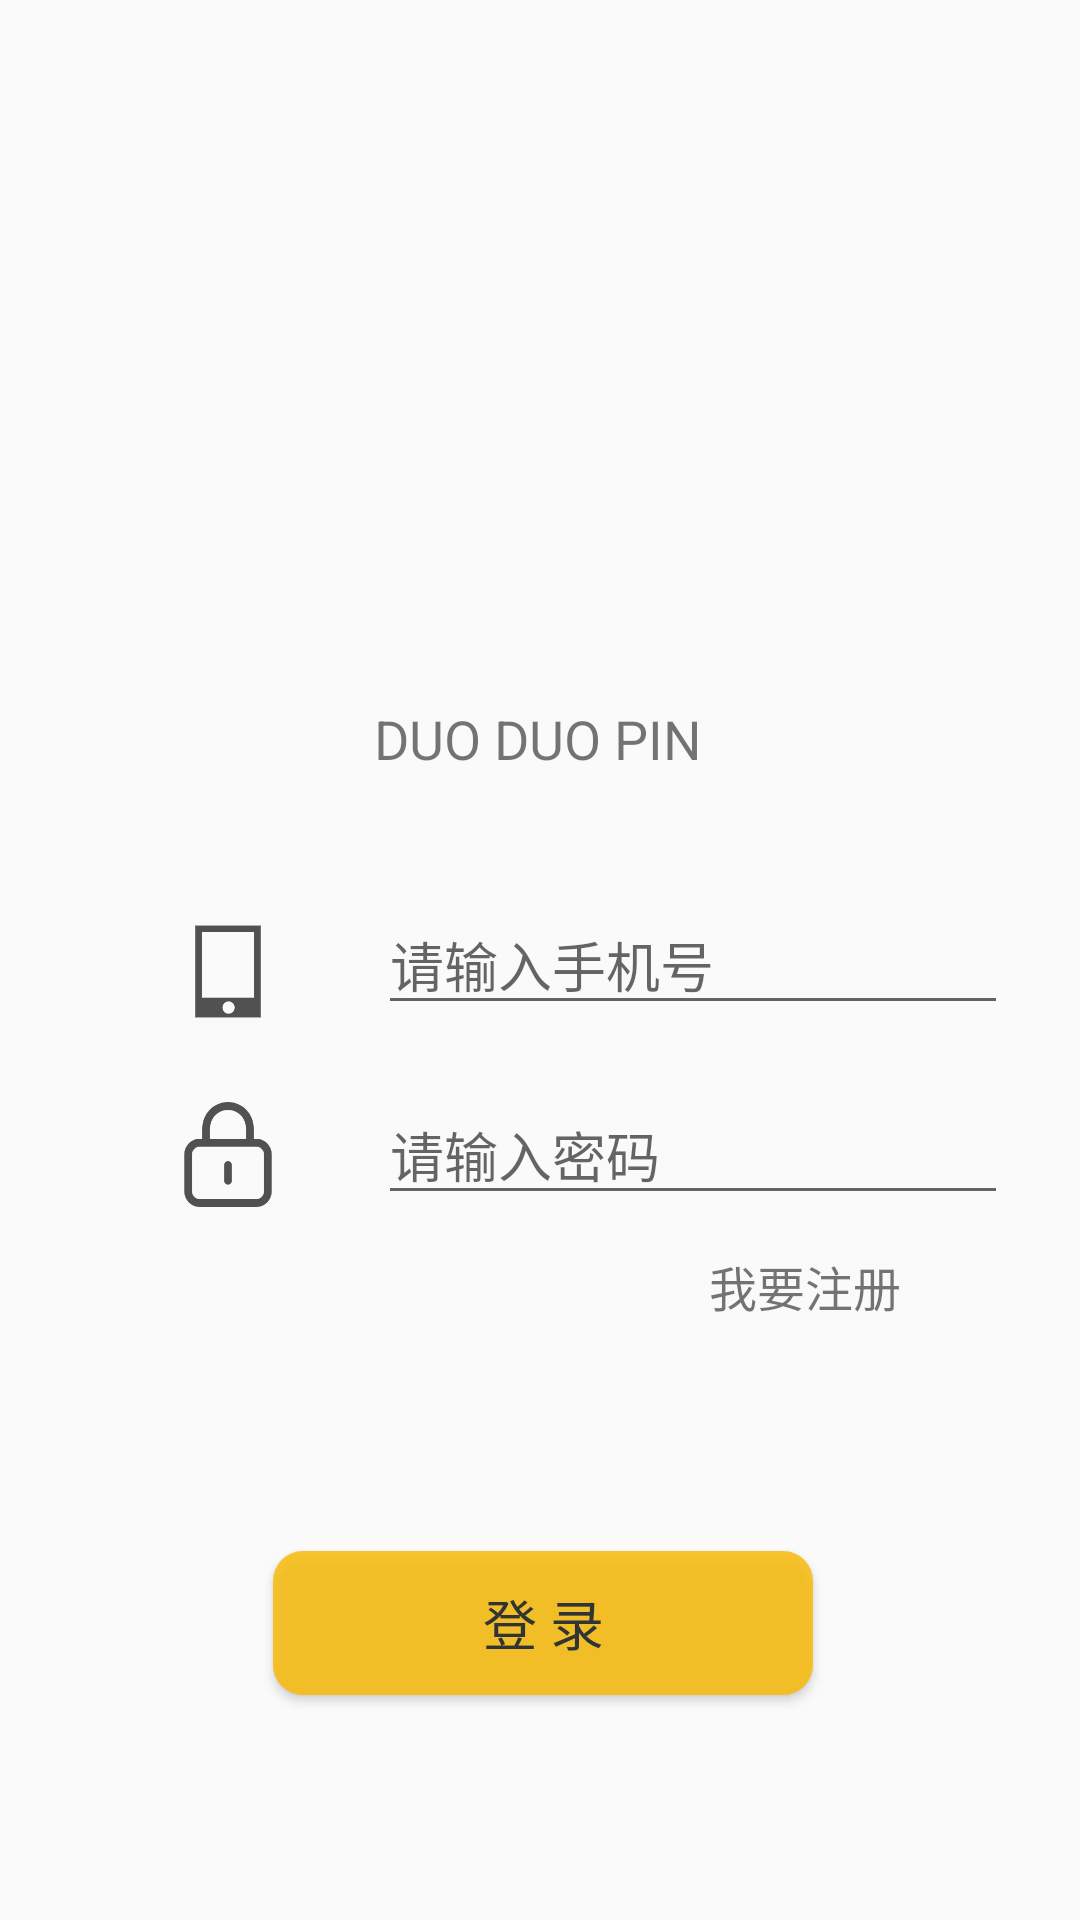

Produce the Android XML layout that renders to this screen, including the resource entries it uses.
<!-- AndroidManifest.xml: application theme AppTheme -->
<!-- res/layout/activity_login.xml -->
<?xml version="1.0" encoding="utf-8"?>
<androidx.constraintlayout.widget.ConstraintLayout xmlns:android="http://schemas.android.com/apk/res/android"
    xmlns:app="http://schemas.android.com/apk/res-auto"
    android:layout_width="match_parent"
    android:layout_height="match_parent">

    <ImageView
        android:id="@+id/shopping"
        android:layout_width="0dp"
        android:layout_height="0dp"
        app:layout_constraintBottom_toBottomOf="parent"
        app:layout_constraintHeight_percent="0.25"
        app:layout_constraintHorizontal_bias="0.497"
        app:layout_constraintLeft_toLeftOf="parent"
        app:layout_constraintRight_toRightOf="parent"
        app:layout_constraintTop_toTopOf="parent"
        app:layout_constraintVertical_bias="0.154"
        app:srcCompat="@drawable/login_shopping3" />

    <TextView
        android:id="@+id/DUODUOPIN"
        android:layout_width="wrap_content"
        android:layout_height="wrap_content"
        android:text="DUO DUO PIN"
        android:textSize="18sp"
        app:layout_constraintHorizontal_bias="0.498"
        app:layout_constraintLeft_toLeftOf="parent"
        app:layout_constraintRight_toRightOf="parent"
        app:layout_constraintTop_toBottomOf="@id/shopping" />

    <ImageView
        android:id="@+id/tel"
        android:layout_width="92dp"
        android:layout_height="35dp"
        android:layout_marginTop="48dp"
        app:layout_constraintHorizontal_bias="0.112"
        app:layout_constraintLeft_toLeftOf="parent"
        app:layout_constraintRight_toRightOf="parent"
        app:layout_constraintTop_toBottomOf="@id/DUODUOPIN"
        app:srcCompat="@drawable/login_tel2" />

    <EditText
        android:id="@+id/phoneNumberInput"
        android:layout_width="wrap_content"
        android:layout_height="wrap_content"
        android:layout_marginLeft="4dp"
        android:layout_marginTop="40dp"
        android:ems="10"
        android:hint="请输入手机号"
        android:inputType="phone"
        app:layout_constraintLeft_toRightOf="@id/tel"
        app:layout_constraintTop_toBottomOf="@id/DUODUOPIN" />

    <ImageView
        android:id="@+id/password"
        android:layout_width="92dp"
        android:layout_height="35dp"
        android:layout_marginTop="26dp"
        app:layout_constraintHorizontal_bias="0.112"
        app:layout_constraintLeft_toLeftOf="parent"
        app:layout_constraintRight_toRightOf="parent"
        app:layout_constraintTop_toBottomOf="@id/tel"
        app:srcCompat="@drawable/login_password" />

    <EditText
        android:id="@+id/passwordInput"
        android:layout_width="wrap_content"
        android:layout_height="wrap_content"
        android:layout_marginLeft="4dp"
        android:layout_marginTop="20dp"
        android:ems="10"
        android:hint="请输入密码"
        android:inputType="textPassword"
        app:layout_constraintLeft_toRightOf="@id/password"
        app:layout_constraintTop_toBottomOf="@id/phoneNumberInput" />

    <Button
        android:id="@+id/loginButton"
        android:layout_width="0dp"
        android:layout_height="wrap_content"
        android:layout_marginTop="112dp"
        android:background="@drawable/button_circle_shape"
        android:text="登 录"
        android:textColor="#313435"
        android:textSize="18sp"
        app:layout_constraintHeight_percent="0.065"
        app:layout_constraintHorizontal_bias="0.505"
        app:layout_constraintLeft_toLeftOf="parent"
        app:layout_constraintRight_toRightOf="parent"
        app:layout_constraintTop_toBottomOf="@id/passwordInput"
        app:layout_constraintWidth_percent="0.5" />

    <TextView
        android:id="@+id/toRegisterButton"
        android:clickable="true"
        android:layout_width="wrap_content"
        android:layout_height="wrap_content"
        android:layout_marginTop="12dp"
        android:text="我要注册"
        android:textSize="16sp"
        app:layout_constraintHorizontal_bias="0.798"
        app:layout_constraintLeft_toLeftOf="parent"
        app:layout_constraintRight_toRightOf="parent"
        app:layout_constraintTop_toBottomOf="@id/passwordInput"
        android:focusable="true" />

</androidx.constraintlayout.widget.ConstraintLayout>
<!-- resources referenced by this layout -->
<resources>
  <!-- drawable button_circle_shape (drawable-v24) -->
  <?xml version="1.0" encoding="utf-8"?>
  <shape xmlns:android="http://schemas.android.com/apk/res/android" android:shape="rectangle">
  
      
      <solid android:color="#D8F8BC0A" />
      
      
      <corners
          android:radius="10dip" />
      
      
      
      
      
      
      
      
      <padding
          android:left="10dp"
          android:top="10dp"
          android:right="10dp"
          android:bottom="10dp"
          />
  </shape>
  <!-- drawable login_password: png bitmap (drawable-v24, 5582 bytes) -->
  <!-- drawable login_tel2: png bitmap (drawable-v24, 2463 bytes) -->
  <style name="AppTheme" parent="Theme.AppCompat.Light.DarkActionBar">
          
          <item name="colorPrimary">@color/colorPrimary</item>
          <item name="colorPrimaryDark">@color/colorPrimaryDark</item>
          <item name="colorAccent">@color/colorAccent</item>
      </style>
  <!-- not gathered from this repository: default colours our renderer supplied (Android Studio template values) -->
  <color name="colorPrimary">#FF6200EE</color>
  <color name="colorPrimaryDark">#FF3700B3</color>
  <color name="colorAccent">#FF03DAC5</color>
</resources>
